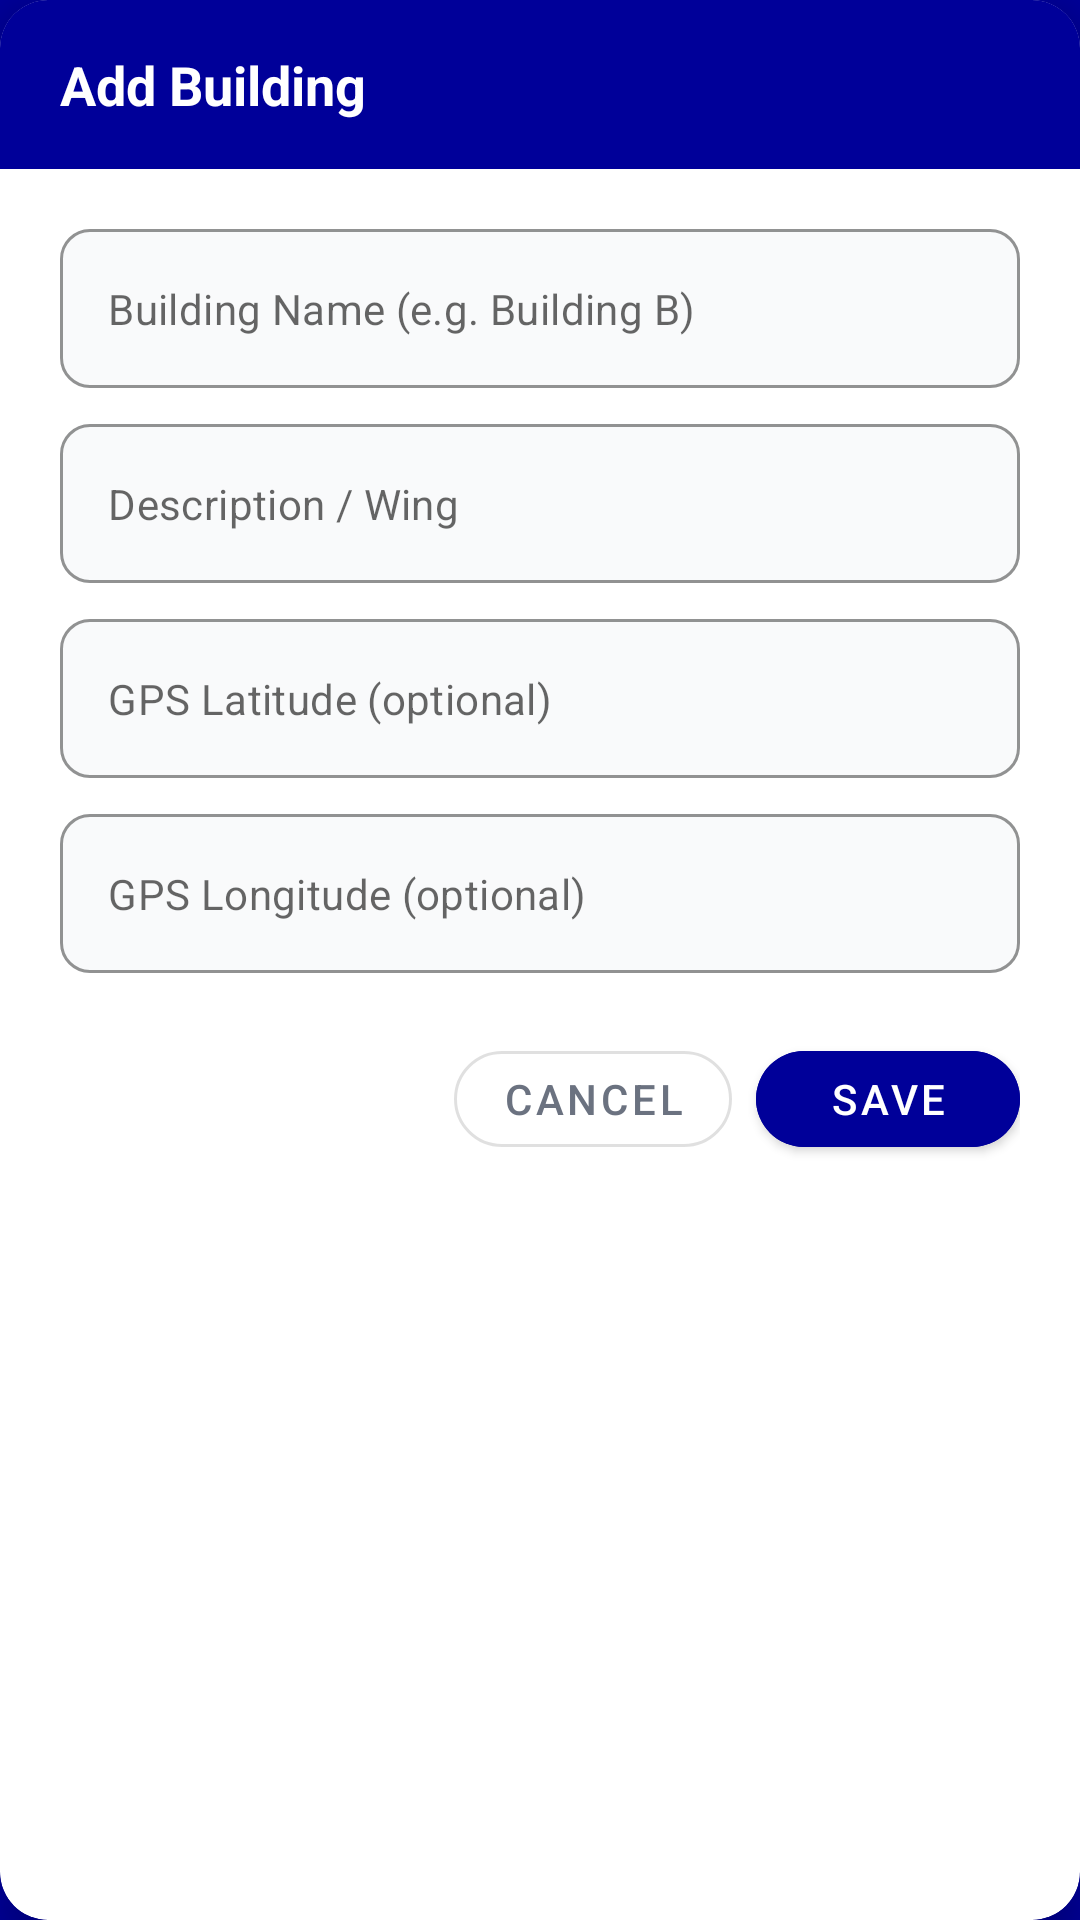

The Android layout XML behind this screen, and the referenced resources:
<!-- AndroidManifest.xml: application theme Theme.OOPProject -->
<!-- res/layout/dialog_add_edit_building.xml -->
<?xml version="1.0" encoding="utf-8"?>
<com.google.android.material.card.MaterialCardView xmlns:android="http://schemas.android.com/apk/res/android"
    xmlns:app="http://schemas.android.com/apk/res-auto"
    android:layout_width="match_parent"
    android:layout_height="wrap_content"
    android:layout_margin="20dp"
    app:cardBackgroundColor="#FFFFFF"
    app:cardCornerRadius="16dp"
    app:cardElevation="8dp"
    app:strokeWidth="0dp">

    <LinearLayout
        android:layout_width="match_parent"
        android:layout_height="wrap_content"
        android:orientation="vertical">

        
        <LinearLayout
            android:layout_width="match_parent"
            android:layout_height="wrap_content"
            android:background="@color/dark_purple"
            android:orientation="horizontal"
            android:paddingHorizontal="20dp"
            android:paddingVertical="16dp">

            <TextView
                android:id="@+id/tvDialogTitle"
                android:layout_width="wrap_content"
                android:layout_height="wrap_content"
                android:text="Add Building"
                android:textColor="#FFFFFF"
                android:textSize="18sp"
                android:textStyle="bold" />
        </LinearLayout>

        
        <LinearLayout
            android:layout_width="match_parent"
            android:layout_height="wrap_content"
            android:orientation="vertical"
            android:padding="20dp">

            
            <com.google.android.material.textfield.TextInputLayout
                android:id="@+id/tilBuildingName"
                style="@style/Widget.MaterialComponents.TextInputLayout.OutlinedBox"
                android:layout_width="match_parent"
                android:layout_height="wrap_content"
                app:boxBackgroundColor="#F9FAFB"
                app:boxCornerRadiusBottomEnd="10dp"
                app:boxCornerRadiusBottomStart="10dp"
                app:boxCornerRadiusTopEnd="10dp"
                app:boxCornerRadiusTopStart="10dp"
                app:boxStrokeColor="@color/dark_purple"
                app:hintEnabled="false">

                <com.google.android.material.textfield.TextInputEditText
                    android:id="@+id/etBuildingName"
                    android:layout_width="match_parent"
                    android:layout_height="wrap_content"
                    android:hint="Building Name (e.g. Building B)"
                    android:inputType="textPersonName"
                    android:textColor="#1F2937"
                    android:textSize="14sp" />
            </com.google.android.material.textfield.TextInputLayout>

            
            <com.google.android.material.textfield.TextInputLayout
                android:id="@+id/tilDescription"
                style="@style/Widget.MaterialComponents.TextInputLayout.OutlinedBox"
                android:layout_width="match_parent"
                android:layout_height="wrap_content"
                android:layout_marginTop="12dp"
                app:boxBackgroundColor="#F9FAFB"
                app:boxCornerRadiusBottomEnd="10dp"
                app:boxCornerRadiusBottomStart="10dp"
                app:boxCornerRadiusTopEnd="10dp"
                app:boxCornerRadiusTopStart="10dp"
                app:boxStrokeColor="@color/dark_purple"
                app:hintEnabled="false">

                <com.google.android.material.textfield.TextInputEditText
                    android:id="@+id/etDescription"
                    android:layout_width="match_parent"
                    android:layout_height="wrap_content"
                    android:hint="Description / Wing"
                    android:inputType="text"
                    android:textColor="#1F2937"
                    android:textSize="14sp" />
            </com.google.android.material.textfield.TextInputLayout>

            
            <com.google.android.material.textfield.TextInputLayout
                android:id="@+id/tilLatitude"
                style="@style/Widget.MaterialComponents.TextInputLayout.OutlinedBox"
                android:layout_width="match_parent"
                android:layout_height="wrap_content"
                android:layout_marginTop="12dp"
                app:boxBackgroundColor="#F9FAFB"
                app:boxCornerRadiusBottomEnd="10dp"
                app:boxCornerRadiusBottomStart="10dp"
                app:boxCornerRadiusTopEnd="10dp"
                app:boxCornerRadiusTopStart="10dp"
                app:boxStrokeColor="@color/dark_purple"
                app:hintEnabled="false">

                <com.google.android.material.textfield.TextInputEditText
                    android:id="@+id/etLatitude"
                    android:layout_width="match_parent"
                    android:layout_height="wrap_content"
                    android:hint="GPS Latitude (optional)"
                    android:inputType="numberDecimal|numberSigned"
                    android:textColor="#1F2937"
                    android:textSize="14sp" />
            </com.google.android.material.textfield.TextInputLayout>

            
            <com.google.android.material.textfield.TextInputLayout
                android:id="@+id/tilLongitude"
                style="@style/Widget.MaterialComponents.TextInputLayout.OutlinedBox"
                android:layout_width="match_parent"
                android:layout_height="wrap_content"
                android:layout_marginTop="12dp"
                app:boxBackgroundColor="#F9FAFB"
                app:boxCornerRadiusBottomEnd="10dp"
                app:boxCornerRadiusBottomStart="10dp"
                app:boxCornerRadiusTopEnd="10dp"
                app:boxCornerRadiusTopStart="10dp"
                app:boxStrokeColor="@color/dark_purple"
                app:hintEnabled="false">

                <com.google.android.material.textfield.TextInputEditText
                    android:id="@+id/etLongitude"
                    android:layout_width="match_parent"
                    android:layout_height="wrap_content"
                    android:hint="GPS Longitude (optional)"
                    android:inputType="numberDecimal|numberSigned"
                    android:textColor="#1F2937"
                    android:textSize="14sp" />
            </com.google.android.material.textfield.TextInputLayout>

            
            <LinearLayout
                android:layout_width="match_parent"
                android:layout_height="wrap_content"
                android:layout_marginTop="20dp"
                android:gravity="end"
                android:orientation="horizontal">

                <com.google.android.material.button.MaterialButton
                    android:id="@+id/btnCancel"
                    style="@style/Widget.MaterialComponents.Button.OutlinedButton"
                    android:layout_width="wrap_content"
                    android:layout_height="44dp"
                    android:layout_marginEnd="8dp"
                    android:text="CANCEL"
                    android:textColor="#6B7280"
                    app:cornerRadius="22dp" />

                <com.google.android.material.button.MaterialButton
                    android:id="@+id/btnSave"
                    android:layout_width="wrap_content"
                    android:layout_height="44dp"
                    android:backgroundTint="@color/dark_purple"
                    android:text="SAVE"
                    android:textColor="#FFFFFF"
                    app:cornerRadius="22dp" />
            </LinearLayout>

        </LinearLayout>
    </LinearLayout>
</com.google.android.material.card.MaterialCardView>
<!-- resources referenced by this layout -->
<resources>
  <color name="dark_purple">#FF000099</color>
  <style name="Theme.OOPProject" parent="Theme.MaterialComponents.Light.NoActionBar">
          
          <item name="colorPrimary">@color/purple_500</item>
          <item name="colorPrimaryVariant">@color/purple_700</item>
          <item name="colorOnPrimary">@color/white</item>
          
          <item name="colorSecondary">@color/teal_200</item>
          <item name="colorSecondaryVariant">@color/teal_700</item>
          <item name="colorOnSecondary">@color/black</item>
          
          <item name="android:statusBarColor">@color/dark_purple</item>
          
          <item name="android:windowBackground">@color/dark_purple</item>
          <item name="android:windowSplashScreenBackground" tools:targetApi="s">@color/dark_purple</item>
          <item name="android:windowSplashScreenAnimatedIcon" tools:targetApi="s">@drawable/app_logo</item>
      </style>
  <color name="purple_500">#FF6200EE</color>
  <color name="purple_700">#FF3700B3</color>
  <color name="white">#FFFFFFFF</color>
  <color name="teal_200">#FF03DAC5</color>
  <color name="teal_700">#FF018786</color>
  <color name="black">#FF000000</color>
  <!-- drawable app_logo: png bitmap (drawable, 403426 bytes) -->
</resources>
